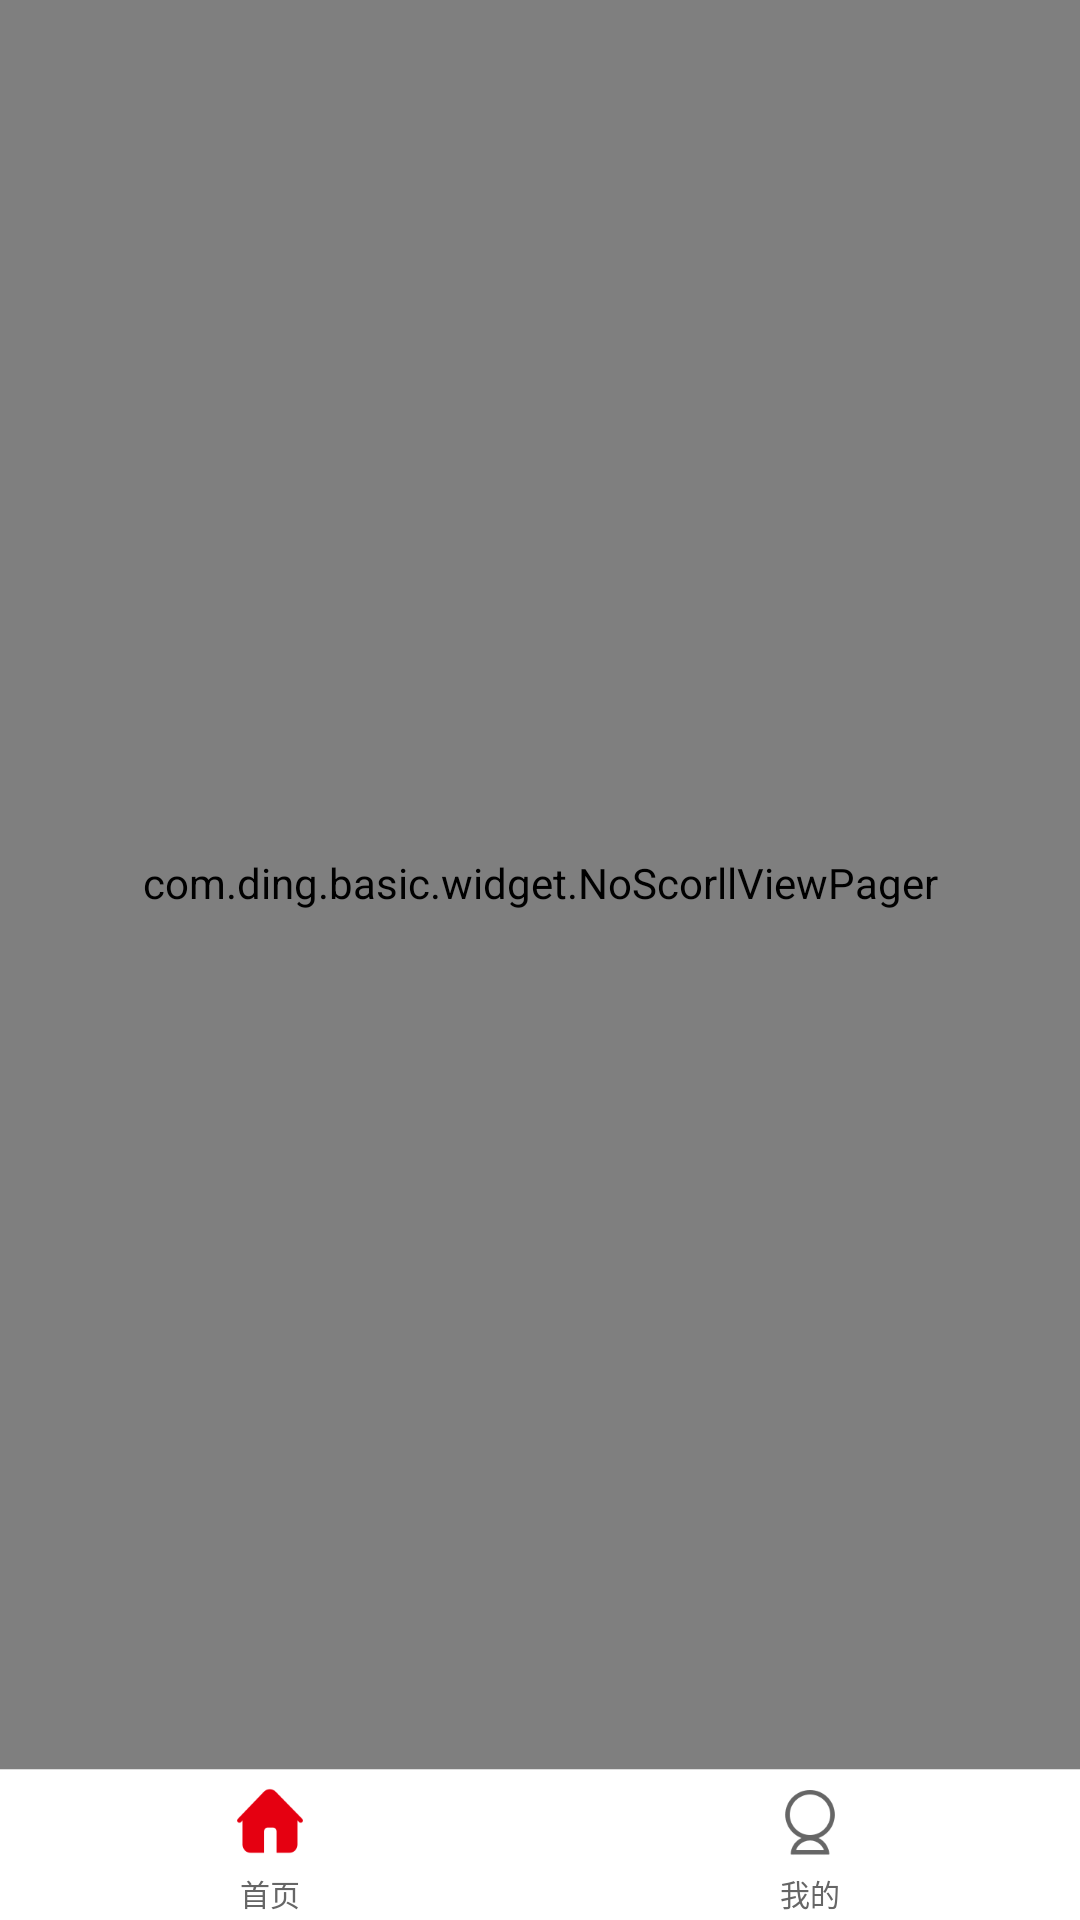

The Android layout XML behind this screen, and the referenced resources:
<!-- AndroidManifest.xml: application theme AppTheme -->
<!-- res/layout/activity_main.xml -->
<?xml version="1.0" encoding="utf-8"?>
<LinearLayout xmlns:android="http://schemas.android.com/apk/res/android"
    android:layout_width="match_parent"
    android:layout_height="match_parent"
    android:orientation="vertical">

    <RelativeLayout
        android:layout_width="match_parent"
        android:layout_height="0dp"
        android:layout_weight="1">

        <com.ding.basic.widget.NoScorllViewPager
            android:id="@+id/vp_content"
            android:layout_width="match_parent"
            android:layout_height="match_parent" />

    </RelativeLayout>

    <View
        android:layout_width="match_parent"
        android:layout_height="1px"
        android:background="@color/color_ddd" />

    <RadioGroup
        android:id="@+id/rg_content"
        android:layout_width="match_parent"
        android:layout_height="wrap_content"
        android:background="@color/white"
        android:orientation="horizontal">

        <RadioButton
            android:id="@+id/rb_home"
            android:layout_width="wrap_content"
            android:layout_height="50dp"
            android:layout_weight="1"
            android:button="@null"
            android:checked="true"
            android:drawableTop="@drawable/ic_home_selector"
            android:drawablePadding="3dp"
            android:gravity="center"
            android:paddingTop="6dp"
            android:text="@string/tab_home"
            android:textColor="@drawable/tab_text_color"
            android:textSize="10sp" />

        <RadioButton
            android:id="@+id/rb_my"
            android:layout_width="wrap_content"
            android:layout_height="50dp"
            android:layout_weight="1"
            android:button="@null"
            android:drawableTop="@drawable/ic_my_selector"
            android:drawablePadding="3dp"
            android:gravity="center"
            android:paddingTop="6dp"
            android:text="@string/tab_mine"
            android:textColor="@drawable/tab_text_color"
            android:textSize="10sp" />

    </RadioGroup>
</LinearLayout>
<!-- resources referenced by this layout -->
<resources>
  <color name="color_ddd">#dddddd</color>
  <color name="white">#ffffff</color>
  <!-- drawable ic_home_selector (drawable) -->
  <?xml version="1.0" encoding="utf-8"?>
  <selector xmlns:android="http://schemas.android.com/apk/res/android">
      <item android:state_checked="true" android:drawable="@mipmap/ic_home_select" />
      <item  android:drawable="@mipmap/ic_home_unselect" />
  </selector>
  <!-- drawable ic_my_selector (drawable) -->
  <?xml version="1.0" encoding="utf-8"?>
  <selector xmlns:android="http://schemas.android.com/apk/res/android">
      <item android:state_checked="true"  android:drawable="@mipmap/ic_my_select" />
      <item  android:drawable="@mipmap/ic_my_unselect" />
  </selector>
  <!-- drawable tab_text_color (drawable) -->
  <selector xmlns:android="http://schemas.android.com/apk/res/android">
  
      
      <item android:state_focused="false" android:state_selected="false" android:state_pressed="false"  android:color="@color/color_666" />
      <item android:state_focused="false" android:state_selected="true" android:state_pressed="false" android:color="@color/color_red" />
      
      <item android:state_focused="true" android:state_selected="false" android:state_pressed="false"  android:color="@color/color_red" />
      <item android:state_focused="true" android:state_selected="true" android:state_pressed="false"  android:color="@color/color_red" />
      
      <item android:state_selected="true" android:state_pressed="true"  android:color="@color/color_red" />
      <item android:state_pressed="true"  android:color="@color/color_666" />
      <item android:state_checked="true" android:color="@color/color_red"/>
  </selector>
  <string name="tab_home">首页</string>
  <string name="tab_mine">我的</string>
  <style name="AppTheme" parent="Theme.AppCompat.Light.NoActionBar">
          
          <item name="colorPrimary">@color/colorPrimary</item>
          <item name="colorPrimaryDark">@color/colorPrimaryDark</item>
          <item name="colorAccent">@color/colorAccent</item>
          <item name="android:windowActionBar">false</item>
          <item name="android:windowNoTitle">true</item>
          <item name="android:textColorHint">@color/color_text_hint</item>
          <item name="android:textSize">@dimen/sp_14</item>
          <item name="android:includeFontPadding">false</item>
          <item name="android:windowBackground">@color/app_bg</item>
      </style>
  <color name="color_666">#666666</color>
  <color name="color_red">#F02326</color>
  <color name="colorPrimary">#008577</color>
  <color name="colorPrimaryDark">#00574B</color>
  <color name="colorAccent">#D81B60</color>
  
      // app 规范 color
  <color name="color_text_hint">@color/color_ddd</color>
  <dimen name="sp_14">14sp</dimen>
  <color name="app_bg">@color/color_f5</color>
  <color name="color_f5">#f5f5f5</color>
</resources>
